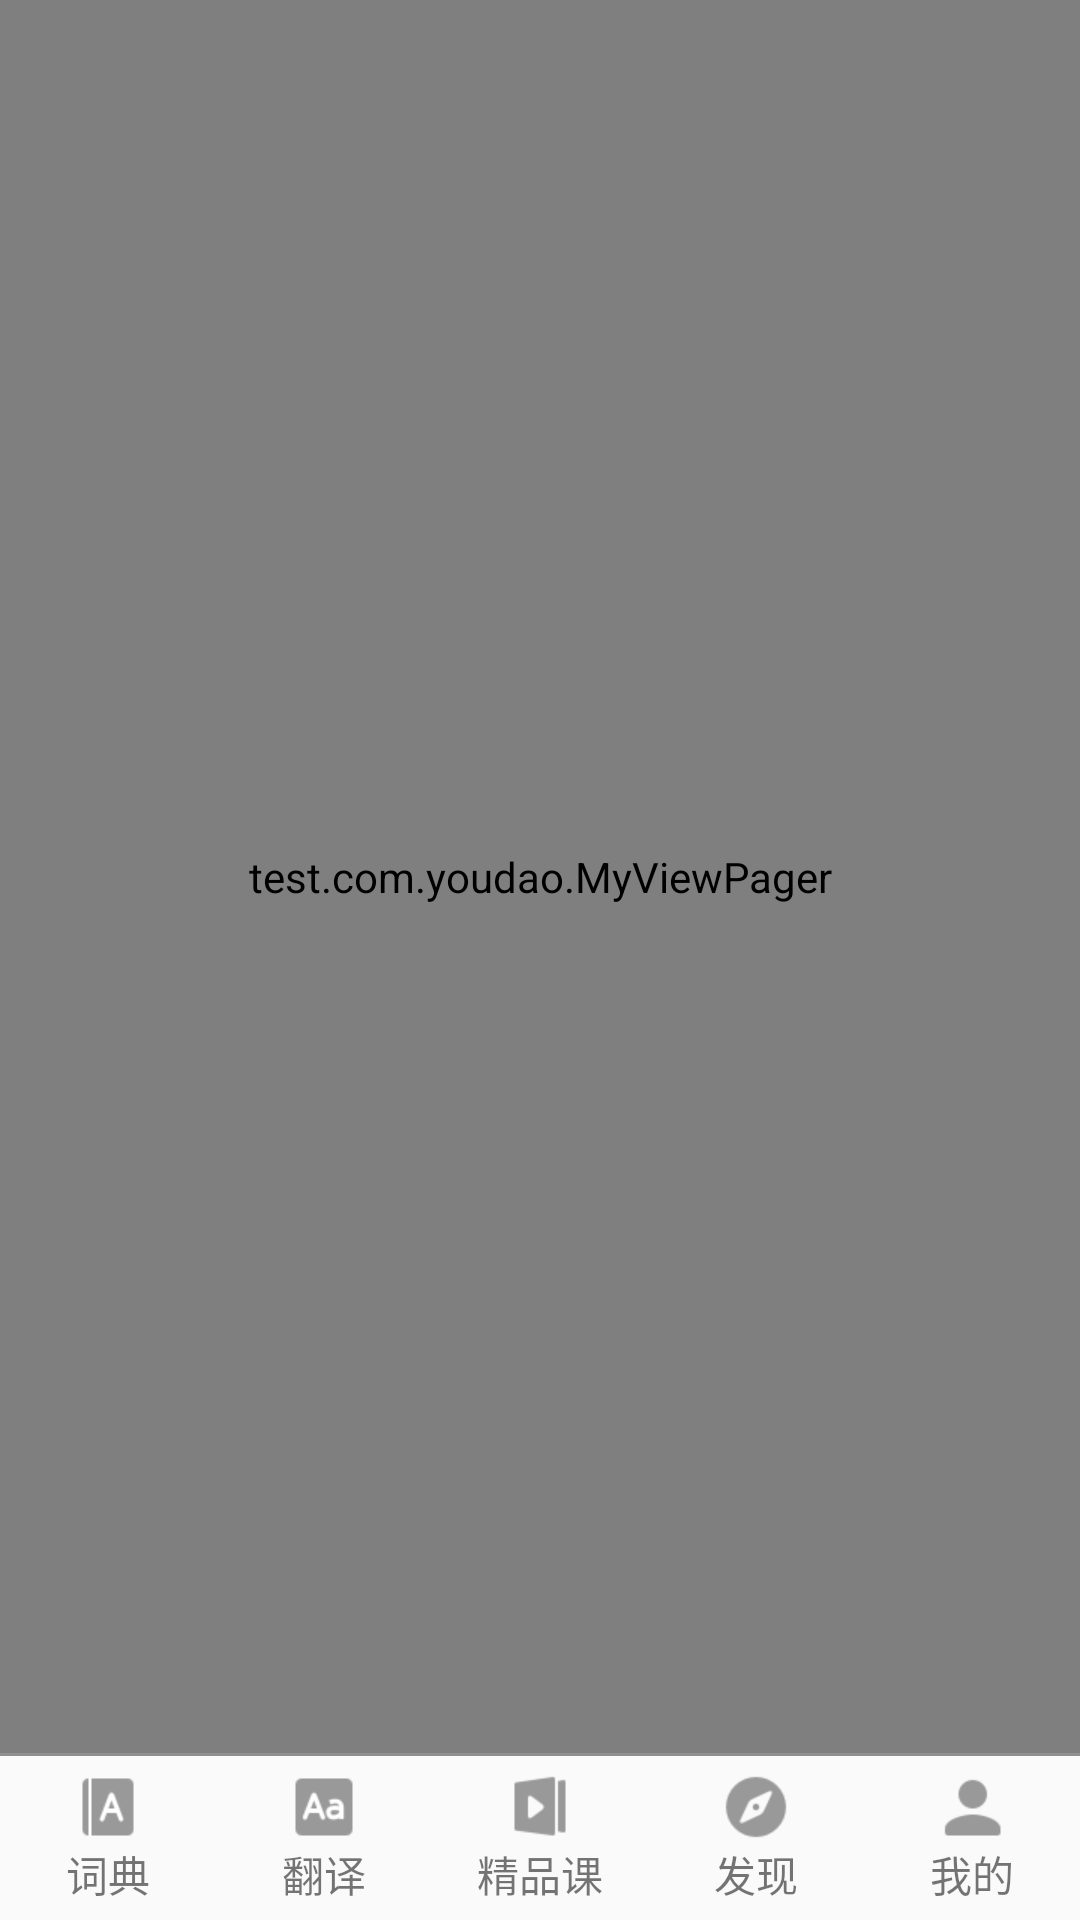

The Android layout XML behind this screen, and the referenced resources:
<!-- AndroidManifest.xml: application theme AppTheme -->
<!-- res/layout/activity_youdao_home.xml -->
<?xml version="1.0" encoding="utf-8"?>
<RelativeLayout xmlns:android="http://schemas.android.com/apk/res/android"
    xmlns:tools="http://schemas.android.com/tools"
    android:layout_width="match_parent"
    android:layout_height="match_parent">
    <LinearLayout
        android:id="@+id/foot_tab"
        android:layout_width="match_parent"
        android:layout_height="wrap_content"
        android:layout_alignParentBottom="true"
        android:paddingBottom="5dp"
        android:paddingTop="5dp"
        android:orientation="horizontal">
        <LinearLayout
            android:id="@+id/home_dictionary"
            android:layout_width="0dp"
            android:layout_weight="1"
            android:layout_height="match_parent"
            android:gravity="center"
            android:orientation="vertical">
            <ImageView
                android:id="@+id/ic_dictionary"
                android:layout_width="wrap_content"
                android:layout_height="wrap_content" 
                android:background="@drawable/ic_dictionary_nonuse"/>
            <TextView
                android:id="@+id/label_dictionary"
                android:layout_width="wrap_content"
                android:layout_height="wrap_content" 
                android:text="词典"/>
        </LinearLayout>

        <LinearLayout
            android:id="@+id/home_translate"
            android:layout_width="0dp"
            android:layout_weight="1"
            android:layout_height="match_parent"
            android:gravity="center"
            android:orientation="vertical">
            <ImageView
                android:id="@+id/ic_translate"
                android:layout_width="wrap_content"
                android:layout_height="wrap_content"
                android:background="@drawable/ic_translate_nonuse"/>
            <TextView
                android:id="@+id/label_translate"
                android:layout_width="wrap_content"
                android:layout_height="wrap_content"
                android:text="翻译"/>
        </LinearLayout>

        <LinearLayout
            android:id="@+id/home_course"
            android:layout_width="0dp"
            android:layout_weight="1"
            android:layout_height="match_parent"
            android:gravity="center"
            android:orientation="vertical">
            <ImageView
                android:id="@+id/ic_course"
                android:layout_width="wrap_content"
                android:layout_height="wrap_content"
                android:background="@drawable/ic_course_nonuse"/>
            <TextView
                android:id="@+id/label_course"
                android:layout_width="wrap_content"
                android:layout_height="wrap_content"
                android:text="精品课"/>
        </LinearLayout>

        <LinearLayout
            android:id="@+id/home_explore"
            android:layout_width="0dp"
            android:layout_weight="1"
            android:layout_height="match_parent"
            android:gravity="center"
            android:orientation="vertical">
            <ImageView
                android:id="@+id/ic_explore"
                android:layout_width="wrap_content"
                android:layout_height="wrap_content"
                android:background="@drawable/ic_explore_nonuse"/>
            <TextView
                android:id="@+id/label_explore"
                android:layout_width="wrap_content"
                android:layout_height="wrap_content"
                android:text="发现"/>
        </LinearLayout>

        <LinearLayout
            android:id="@+id/home_mine"
            android:layout_width="0dp"
            android:layout_weight="1"
            android:layout_height="match_parent"
            android:gravity="center"
            android:orientation="vertical">
            <ImageView
                android:id="@+id/ic_mine"
                android:layout_width="wrap_content"
                android:layout_height="wrap_content"
                android:background="@drawable/ic_mine_nonuse"/>
            <TextView
                android:id="@+id/label_mine"
                android:layout_width="wrap_content"
                android:layout_height="wrap_content"
                android:text="我的"/>
        </LinearLayout>

    </LinearLayout>
    
    <View
        android:id="@+id/gap_line"
        android:layout_width="match_parent"
        android:layout_height="1dp" 
        android:layout_above="@id/foot_tab"
        android:background="#909090"/>

    

    <LinearLayout
        android:layout_width="match_parent"
        android:layout_height="match_parent"
        android:layout_above="@id/gap_line"
        android:orientation="horizontal" >

        <test.com.youdao.MyViewPager
            android:id="@+id/view_pager"
            android:layout_width="match_parent"
            android:layout_height="match_parent" />
    </LinearLayout>
    

</RelativeLayout>
<!-- resources referenced by this layout -->
<resources>
  <!-- drawable ic_course_nonuse: png bitmap (drawable-xhdpi, 603 bytes) -->
  <!-- drawable ic_dictionary_nonuse: png bitmap (drawable-xhdpi, 599 bytes) -->
  <!-- drawable ic_explore_nonuse: png bitmap (drawable-xhdpi, 632 bytes) -->
  <!-- drawable ic_mine_nonuse: png bitmap (drawable-xhdpi, 461 bytes) -->
  <!-- drawable ic_translate_nonuse: png bitmap (drawable-xhdpi, 744 bytes) -->
  <style name="AppTheme" parent="Theme.AppCompat.Light.DarkActionBar">
          
          <item name="colorPrimary">@color/colorPrimary</item>
          <item name="colorPrimaryDark">@color/colorPrimaryDark</item>
          <item name="colorAccent">@color/colorAccent</item>
      </style>
  <color name="colorPrimary">#3F51B5</color>
  <color name="colorPrimaryDark">#303F9F</color>
  <color name="colorAccent">#FF4081</color>
</resources>
